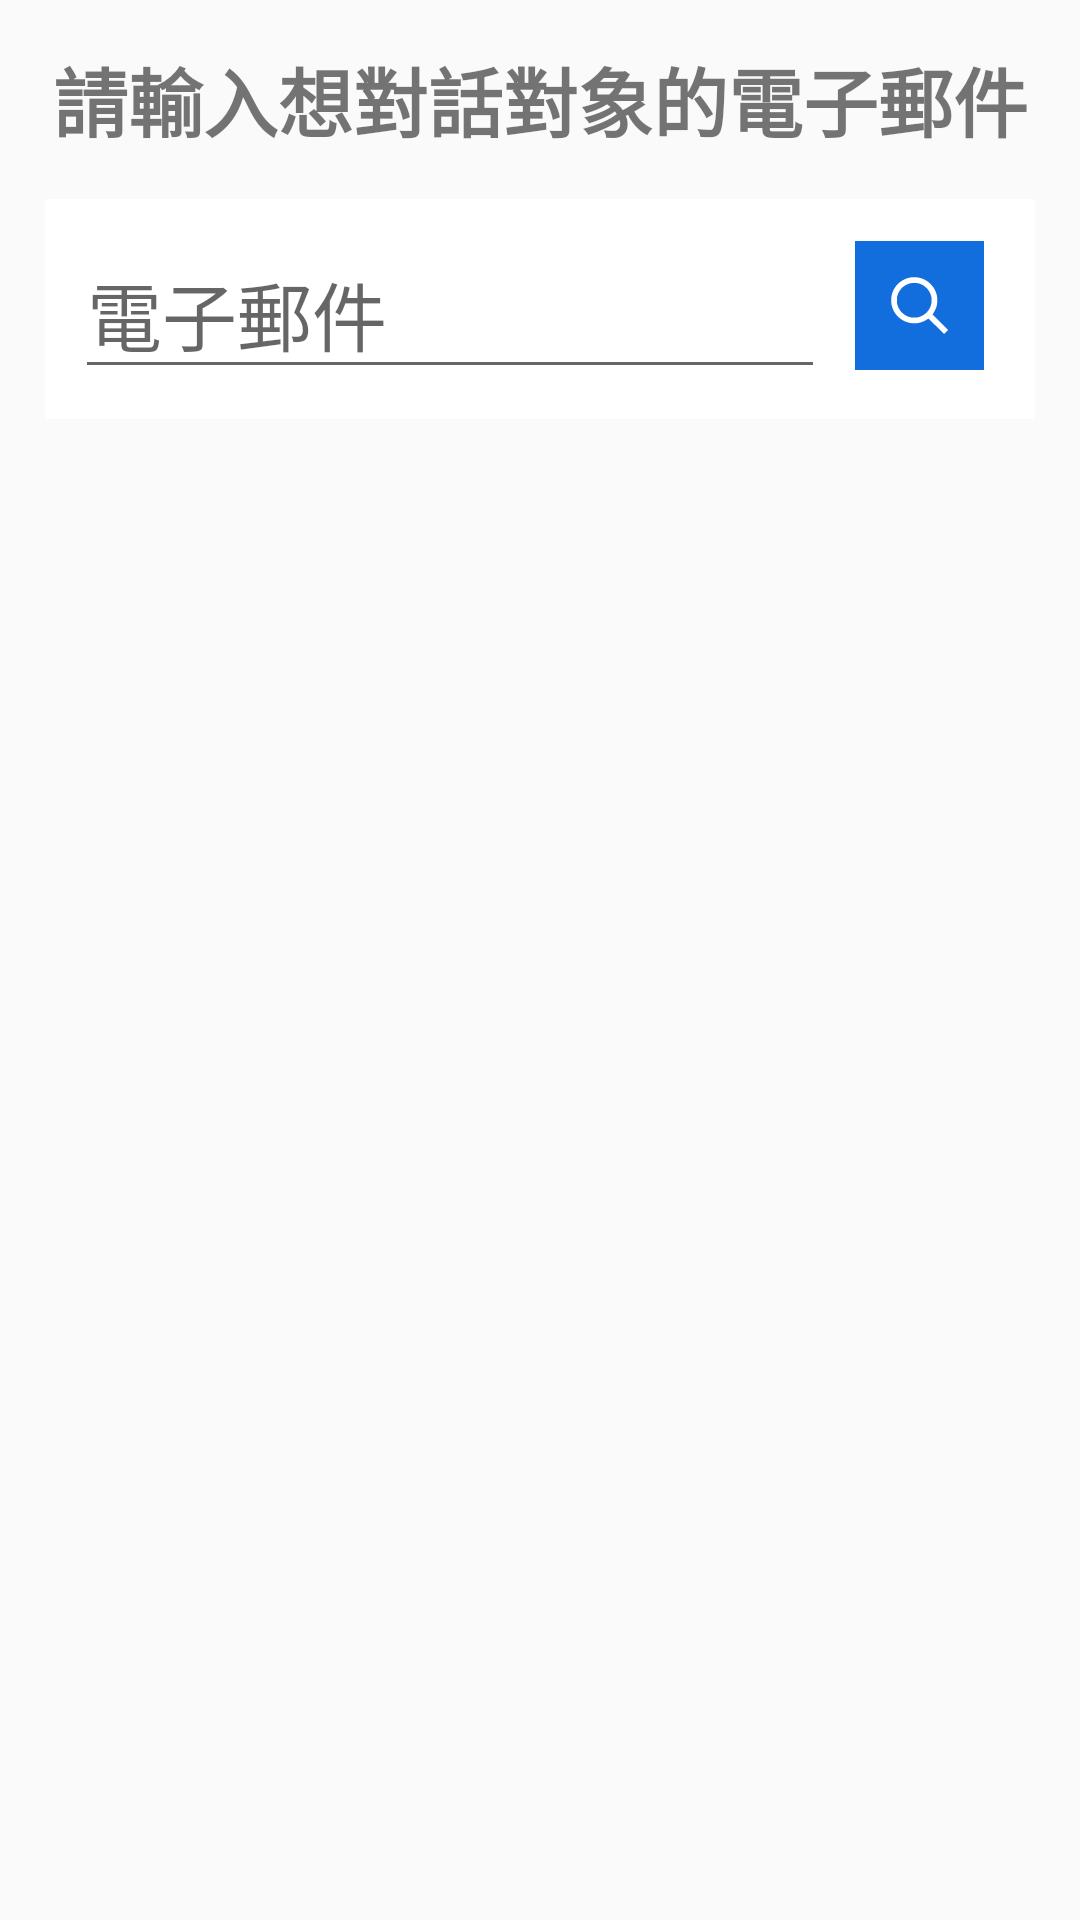

Produce the Android XML layout that renders to this screen, including the resource entries it uses.
<!-- AndroidManifest.xml: application theme Theme.ChatRoom -->
<!-- res/layout/bottom_sheet_dialog_layout.xml -->
<?xml version="1.0" encoding="utf-8"?>
<RelativeLayout xmlns:android="http://schemas.android.com/apk/res/android"
    xmlns:tools="http://schemas.android.com/tools"
    android:layout_width="match_parent"
    android:layout_height="match_parent"
    android:padding="15dp">

    <TextView
        android:id="@+id/title"
        android:layout_width="match_parent"
        android:layout_height="wrap_content"
        android:gravity="center"
        android:text="請輸入想對話對象的電子郵件"
        android:textSize="25dp"
        android:textStyle="bold" />

    <RelativeLayout
        android:id="@+id/bottom"
        android:layout_width="match_parent"
        android:layout_height="wrap_content"
        android:layout_marginTop="15dp"
        android:background="#fff"
        android:layout_below="@+id/title"
        android:padding="5dp">

        <EditText
            android:id="@+id/search_users"
            android:layout_width="250dp"
            android:layout_height="wrap_content"
            android:layout_marginStart="5dp"
            android:layout_marginTop="5dp"
            android:layout_marginEnd="5dp"
            android:layout_marginBottom="5dp"
            android:hint="電子郵件"
            android:inputType="textEmailAddress"
            android:textSize="25sp" />

        <ImageButton
            android:id="@+id/btn_send"
            android:layout_width="43dp"
            android:layout_height="43dp"
            android:layout_alignParentEnd="true"
            android:layout_alignParentRight="true"
            android:layout_marginTop="9dp"
            android:layout_marginEnd="12dp"
            android:layout_marginRight="12dp"
            android:background="@drawable/btn_search" />


    </RelativeLayout>


    <androidx.recyclerview.widget.RecyclerView
        android:id="@+id/recycler_view"
        android:layout_width="match_parent"
        android:layout_height="wrap_content"
        android:layout_below="@+id/bottom" />









</RelativeLayout>
<!-- resources referenced by this layout -->
<resources>
  <!-- drawable btn_search (drawable) -->
  <?xml version="1.0" encoding="utf-8"?>
  <selector xmlns:android="http://schemas.android.com/apk/res/android">
  
      <item android:state_pressed="true" android:drawable="@drawable/ic_icon_search_push"/>
  
  
      <item android:state_pressed="false" android:drawable="@drawable/ic_icon_search"/>
  
  
  
  
  </selector>
  <style name="Theme.ChatRoom" parent="Theme.MaterialComponents.DayNight.NoActionBar.Bridge">
          
          <item name="colorPrimary">@color/b_5</item>
          <item name="colorPrimaryVariant">@color/b_4</item>
          <item name="colorOnPrimary">@color/white</item>
          
          <item name="colorSecondary">@color/teal_200</item>
          <item name="colorSecondaryVariant">@color/teal_700</item>
          <item name="colorOnSecondary">@color/black</item>
          
          <item name="android:statusBarColor" tools:targetApi="l">?attr/colorPrimaryVariant</item>
          
      </style>
  <!-- drawable ic_icon_search_push (drawable-hdpi) -->
  <vector xmlns:android="http://schemas.android.com/apk/res/android"
      android:width="802dp"
      android:height="803dp"
      android:viewportWidth="802"
      android:viewportHeight="803">
    <path
        android:pathData="M0,401.5l0,401.5 401,-0 401,-0 0,-401.5 0,-401.5 -401,-0 -401,-0 0,401.5zM394.5,227.5c18.1,3.2 37.3,11.1 54.5,22.4 11.2,7.3 30.9,26.9 38.2,38.1 10.5,16 17.9,33.2 22.1,52 3,13.8 3,44.2 0,58 -4.3,18.9 -11.8,36.6 -22,51.4l-5.4,8 48.5,48.5 48.6,48.6 -12.5,12.5 -12.5,12.5 -48.3,-48.3c-26.5,-26.5 -48.5,-48.2 -48.8,-48.2 -0.3,-0 -4.3,2.5 -8.8,5.5 -27,18.1 -60.8,26.7 -92.4,23.6 -35,-3.5 -64.8,-17.4 -89.1,-41.7 -38.8,-38.7 -52,-95.4 -34.4,-147.8 13.7,-41.1 46.4,-74.2 87.7,-89.1 8.5,-3.1 21.9,-6.3 31.3,-7.5 9.9,-1.2 32.3,-0.4 43.3,1.5z"
        android:fillColor="@color/b_3"
        android:strokeColor="#00000000"/>
    <path
        android:pathData="M358.5,261.1c-44.7,3.5 -83.3,36.1 -95.2,80.7 -2.4,8.7 -2.7,11.5 -2.7,27.2 0,15.8 0.3,18.4 2.7,27.1 11.3,41.3 43.5,71.2 85.1,79.4 12.1,2.3 35.6,1.7 46.8,-1.4 40.4,-11.1 70.2,-42.3 79.5,-83.5 2,-8.8 2.2,-32.6 0.4,-41.1 -5.9,-28.3 -20.4,-51.3 -42.5,-67.7 -14.8,-11 -35.8,-19.3 -51.6,-20.4 -4.1,-0.3 -8.8,-0.6 -10.5,-0.7 -1.6,-0.2 -7,-0 -12,0.4z"
        android:fillColor="@color/b_3"
        android:strokeColor="#00000000"/>
  </vector>
  <!-- drawable ic_icon_search (drawable) -->
  <vector xmlns:android="http://schemas.android.com/apk/res/android"
      android:width="802dp"
      android:height="803dp"
      android:viewportWidth="802"
      android:viewportHeight="803">
    <path
        android:pathData="M0,401.5l0,401.5 401,-0 401,-0 0,-401.5 0,-401.5 -401,-0 -401,-0 0,401.5zM394.5,227.5c18.1,3.2 37.3,11.1 54.5,22.4 11.2,7.3 30.9,26.9 38.2,38.1 10.5,16 17.9,33.2 22.1,52 3,13.8 3,44.2 0,58 -4.3,18.9 -11.8,36.6 -22,51.4l-5.4,8 48.5,48.5 48.6,48.6 -12.5,12.5 -12.5,12.5 -48.3,-48.3c-26.5,-26.5 -48.5,-48.2 -48.8,-48.2 -0.3,-0 -4.3,2.5 -8.8,5.5 -27,18.1 -60.8,26.7 -92.4,23.6 -35,-3.5 -64.8,-17.4 -89.1,-41.7 -38.8,-38.7 -52,-95.4 -34.4,-147.8 13.7,-41.1 46.4,-74.2 87.7,-89.1 8.5,-3.1 21.9,-6.3 31.3,-7.5 9.9,-1.2 32.3,-0.4 43.3,1.5z"
        android:fillColor="@color/b_2"
        android:strokeColor="#00000000"/>
    <path
        android:pathData="M358.5,261.1c-44.7,3.5 -83.3,36.1 -95.2,80.7 -2.4,8.7 -2.7,11.5 -2.7,27.2 0,15.8 0.3,18.4 2.7,27.1 11.3,41.3 43.5,71.2 85.1,79.4 12.1,2.3 35.6,1.7 46.8,-1.4 40.4,-11.1 70.2,-42.3 79.5,-83.5 2,-8.8 2.2,-32.6 0.4,-41.1 -5.9,-28.3 -20.4,-51.3 -42.5,-67.7 -14.8,-11 -35.8,-19.3 -51.6,-20.4 -4.1,-0.3 -8.8,-0.6 -10.5,-0.7 -1.6,-0.2 -7,-0 -12,0.4z"
        android:fillColor="@color/b_2"
        android:strokeColor="#00000000"/>
  </vector>
  <color name="b_5">#0e00b1</color>
  <color name="b_4">#0b2fc0</color>
  <color name="white">#FFFFFFFF</color>
  <color name="teal_200">#FF03DAC5</color>
  <color name="teal_700">#FF018786</color>
  <color name="black">#FF000000</color>
  <color name="b_3">#1060d7</color>
  <color name="b_2">#126edc</color>
</resources>
